Run: headless pygame with SDL's dummy video driver; simulated clock (each Clock.tick advances the game by its frame time, no real sleeping); random seed 0; keys injected as events and as key.get_pressed() state; no mouse input.
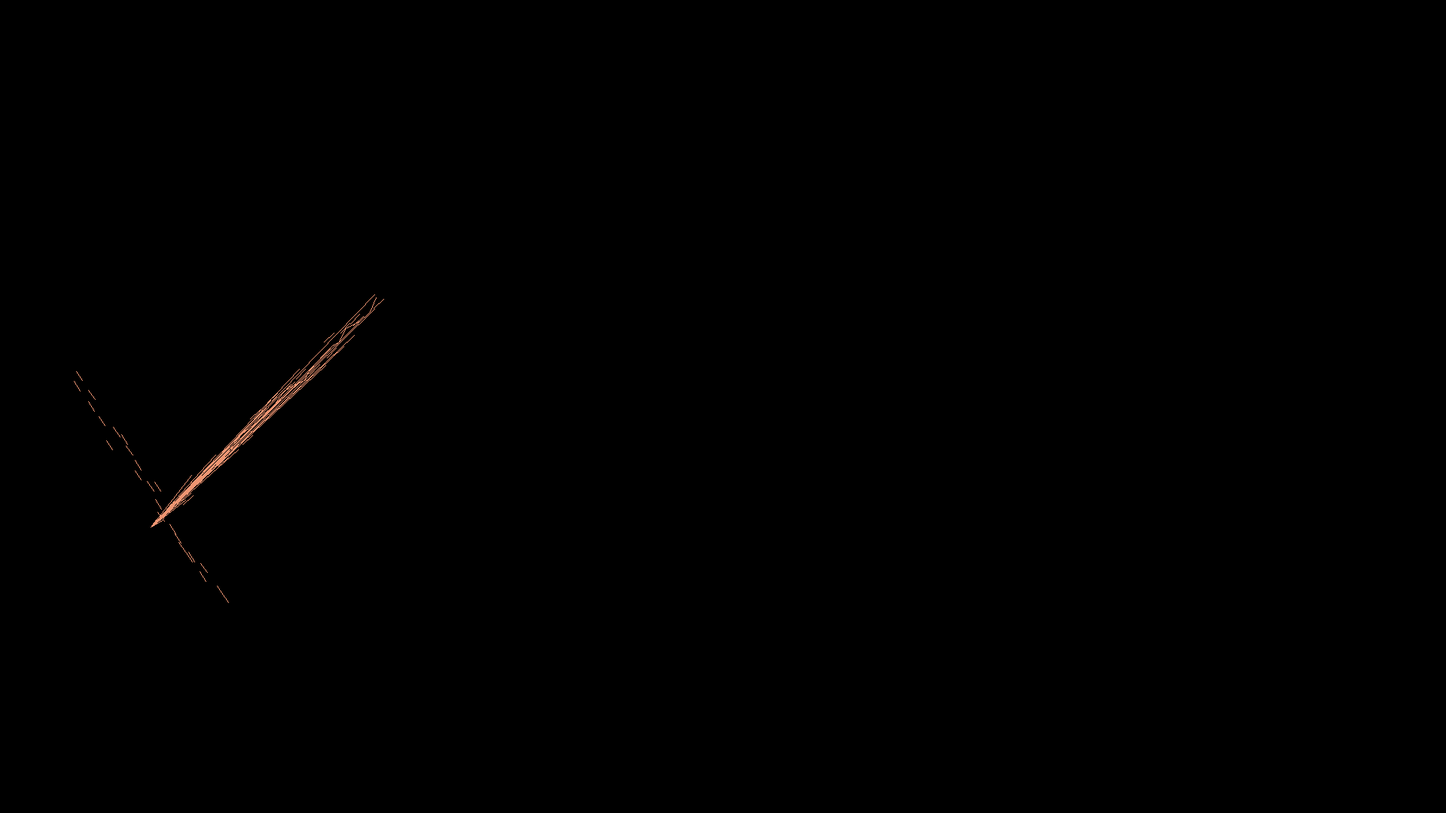
Frame 1 of 4 · flips 1–60 · no input
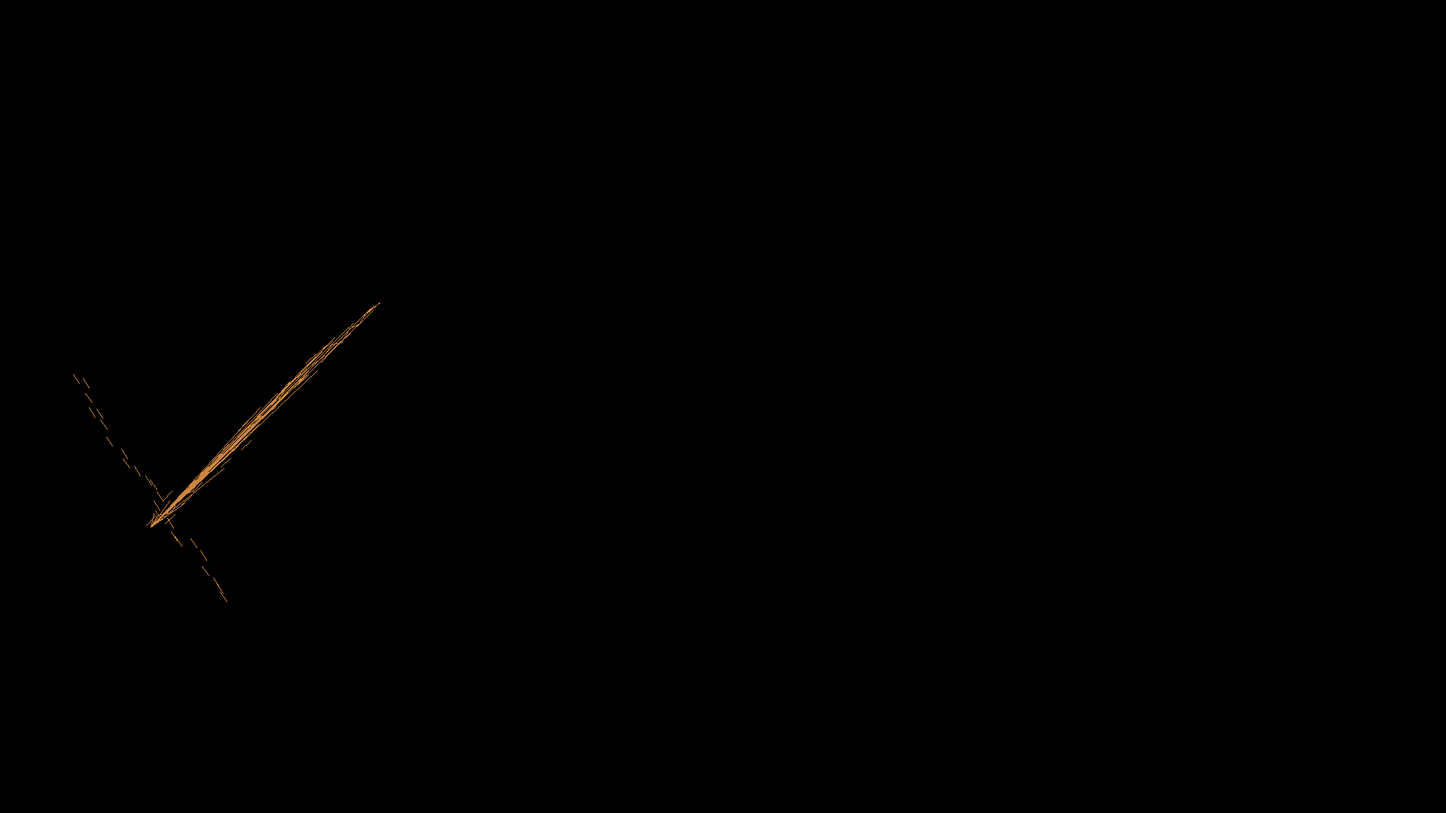
Frame 2 of 4 · flips 61–180 · tapped SPACE, RETURN · held RIGHT (→), D
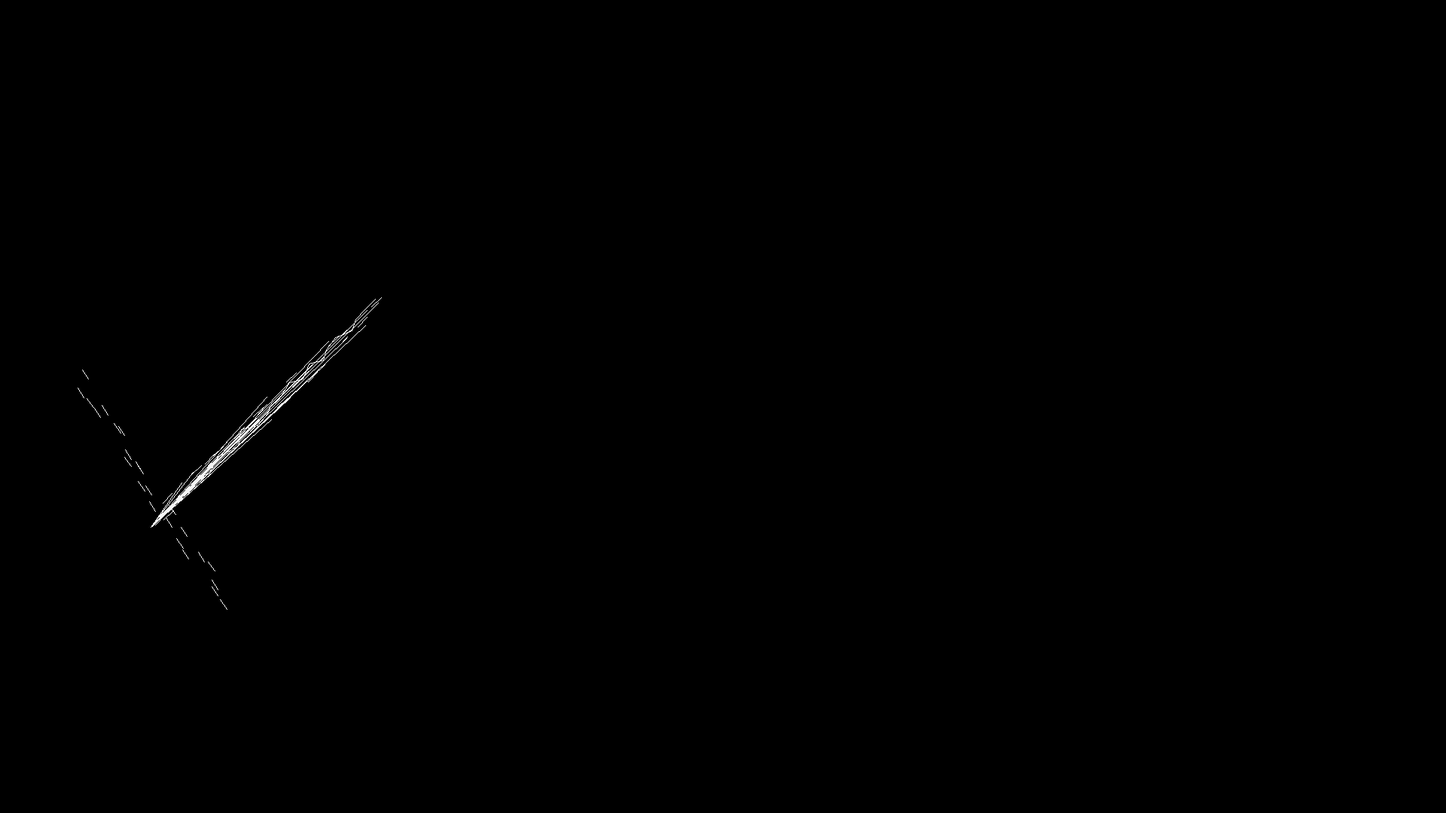
Frame 3 of 4 · flips 181–300 · held DOWN (↓), S
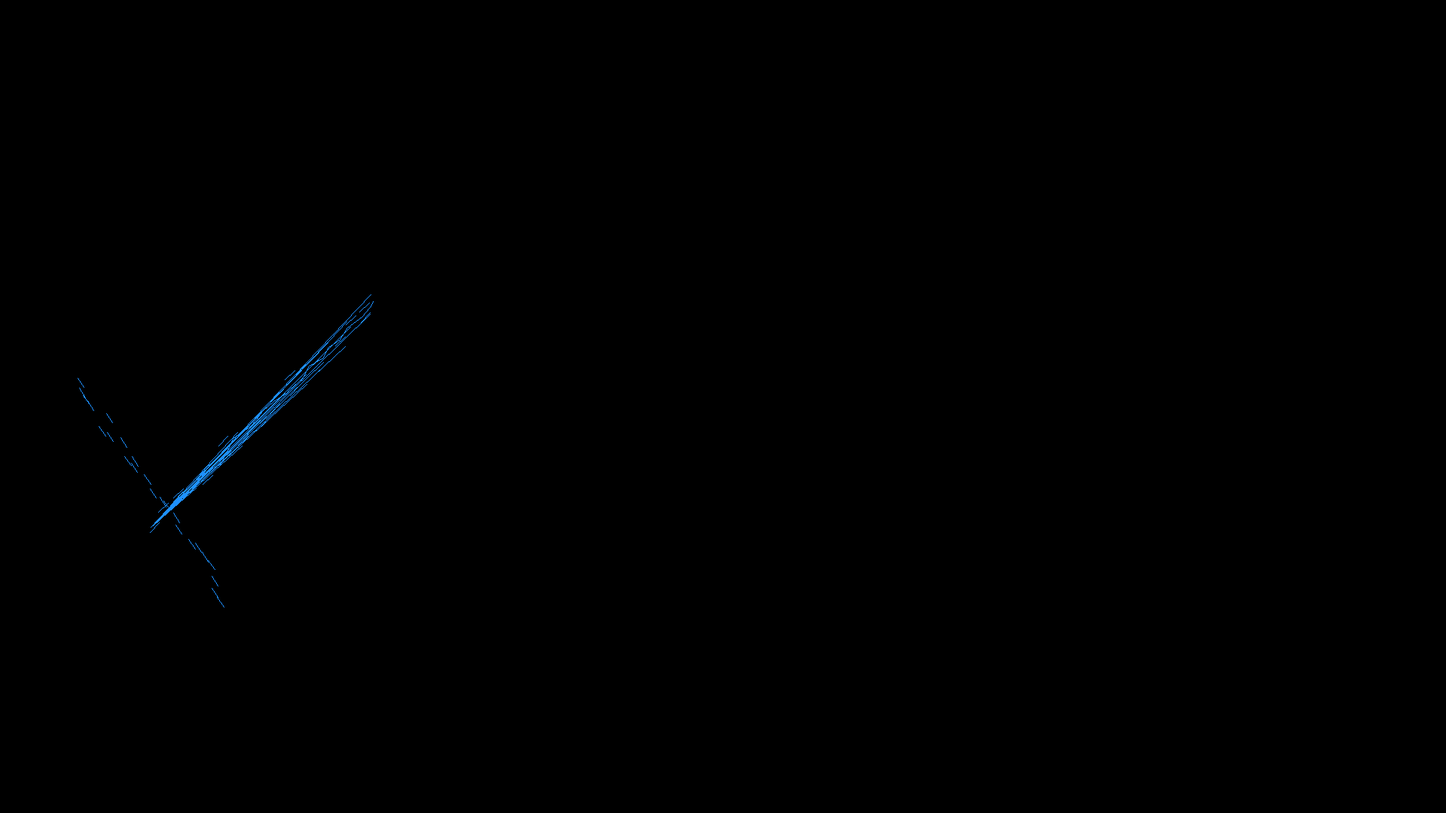
Frame 4 of 4 · flips 301–420 · held LEFT (←), A, UP (↑), W

The pygame program that drew these frames:

import random
from typing import Tuple

import pygame


def draw_zigzag_line(surface, color, start_pos, end_pos, num_segments):  # orig
    dx = (end_pos[0] - start_pos[0]) / num_segments
    dy = (end_pos[1] - start_pos[1]) / num_segments

    for i in range(num_segments):
        rx = random.randint(-10, 10)
        ry = random.randint(-10, 10)
        if i % 2 == 0:
            start = (start_pos[0] + i * dx + rx, start_pos[1] + i * dy + ry)
            end = (start_pos[0] + (i + 1) * dx + rx, start_pos[1] + (i + 1) * dy + ry)
        else:
            start = (start_pos[0] + (i + 1) * dx + rx, start_pos[1] + (i + 1) * dy + ry)
            end = (start_pos[0] + i * dx + rx, start_pos[1] + i * dy + ry)
        pygame.draw.line(surface, color, start, end)


def draw_zigzag_line1(
        surface: pygame.Surface,
        color: Tuple[int, int, int],
        start_pos: Tuple[int, int],
        end_pos: Tuple[int, int],
        num_segments: int
        ) -> None:

    # Calculate the change in x and y for each segment
    dx = (end_pos[0] - start_pos[0]) / num_segments
    dy = (end_pos[1] - start_pos[1]) / num_segments

    for i in range(num_segments):
        # Add random offset to each point for a more natural look
        rx = random.randint(-10, 10)
        ry = random.randint(-10, 10)

        if i % 2 == 0:
            # Even segments: draw from left to right
            start = (start_pos[0] + i * dx + rx, start_pos[1] + i * dy + ry)
            end = (start_pos[0] + (i + 1) * dx + rx, start_pos[1] + (i + 1) * dy + ry)
        else:
            # Odd segments: draw from right to left (creating the zigzag)
            start = (start_pos[0] + (i + 1) * dx + rx, start_pos[1] + (i + 1) * dy + ry)
            end = (start_pos[0] + i * dx + rx, start_pos[1] + i * dy + ry)

        # Draw the line segment
        pygame.draw.line(surface, color, start, end)


def draw_beam_line(
        surface: pygame.Surface,
        color: Tuple[int, int, int],
        start_pos: Tuple[int, int],
        end_pos: Tuple[int, int],
        num_segments: int
        ) -> None:

    for i in range(num_segments):
        # Calculate the end point for each segment
        progress = (i + 1) / num_segments
        segment_end_x = start_pos[0] + (end_pos[0] - start_pos[0]) * progress
        segment_end_y = start_pos[1] + (end_pos[1] - start_pos[1]) * progress

        # Add random offset to the end point for a more natural look
        rx = random.randint(-10, 10)
        ry = random.randint(-10, 10)
        segment_end = (int(segment_end_x + rx), int(segment_end_y + ry))

        # Draw the line segment from the start position to the calculated end position
        pygame.draw.line(surface, color, start_pos, segment_end)


def draw_segmented_beam(
        surface: pygame.Surface,
        color: Tuple[int, int, int],
        start_pos: Tuple[int, int],
        end_pos: Tuple[int, int],
        num_lines: int,
        segments_per_line: int
        ) -> None:

    for line in range(num_lines):
        # Calculate the end point for this line
        progress = (line + 1) / num_lines
        line_end_x = start_pos[0] + (end_pos[0] - start_pos[0]) * progress
        line_end_y = start_pos[1] + (end_pos[1] - start_pos[1]) * progress
        line_end = (int(line_end_x), int(line_end_y))

        # Draw a zigzag line from start_pos to line_end
        current_pos = start_pos
        for segment in range(segments_per_line):
            # Calculate the end of this segment
            segment_progress = (segment + 1) / segments_per_line
            segment_end_x = start_pos[0] + (line_end[0] - start_pos[0]) * segment_progress
            segment_end_y = start_pos[1] + (line_end[1] - start_pos[1]) * segment_progress

            # Add randomness
            rx = random.randint(-5, 5)
            ry = random.randint(-5, 5)
            segment_end = (int(segment_end_x + rx), int(segment_end_y + ry))

            # Alternate the direction for zigzag effect
            if segment % 2 == 0:
                pygame.draw.line(surface, color, current_pos, segment_end)
            else:
                pygame.draw.line(surface, color, segment_end, current_pos)

            current_pos = segment_end


def main():
    window = pygame.display.set_mode((1920, 1080))
    clock = pygame.time.Clock()

    run = True
    while run:
        clock.tick(60)

        for event in pygame.event.get():
            if event.type == pygame.QUIT:
                run = False

        window.fill("black")

        color = random.choice(list(pygame.color.THECOLORS.keys()))
        draw_zigzag_line(window, color, (100, 500), (300, 800), 24)

        draw_zigzag_line1(window, color, (200, 700), (500, 400), 24)

        draw_beam_line(window, color, (200, 700), (500, 400), 24)

        draw_segmented_beam(window, color, (200, 700), (500, 400), 1, 24)

        pygame.display.flip()

    pygame.quit()
    exit()


if __name__ == "__main__":
    main()
